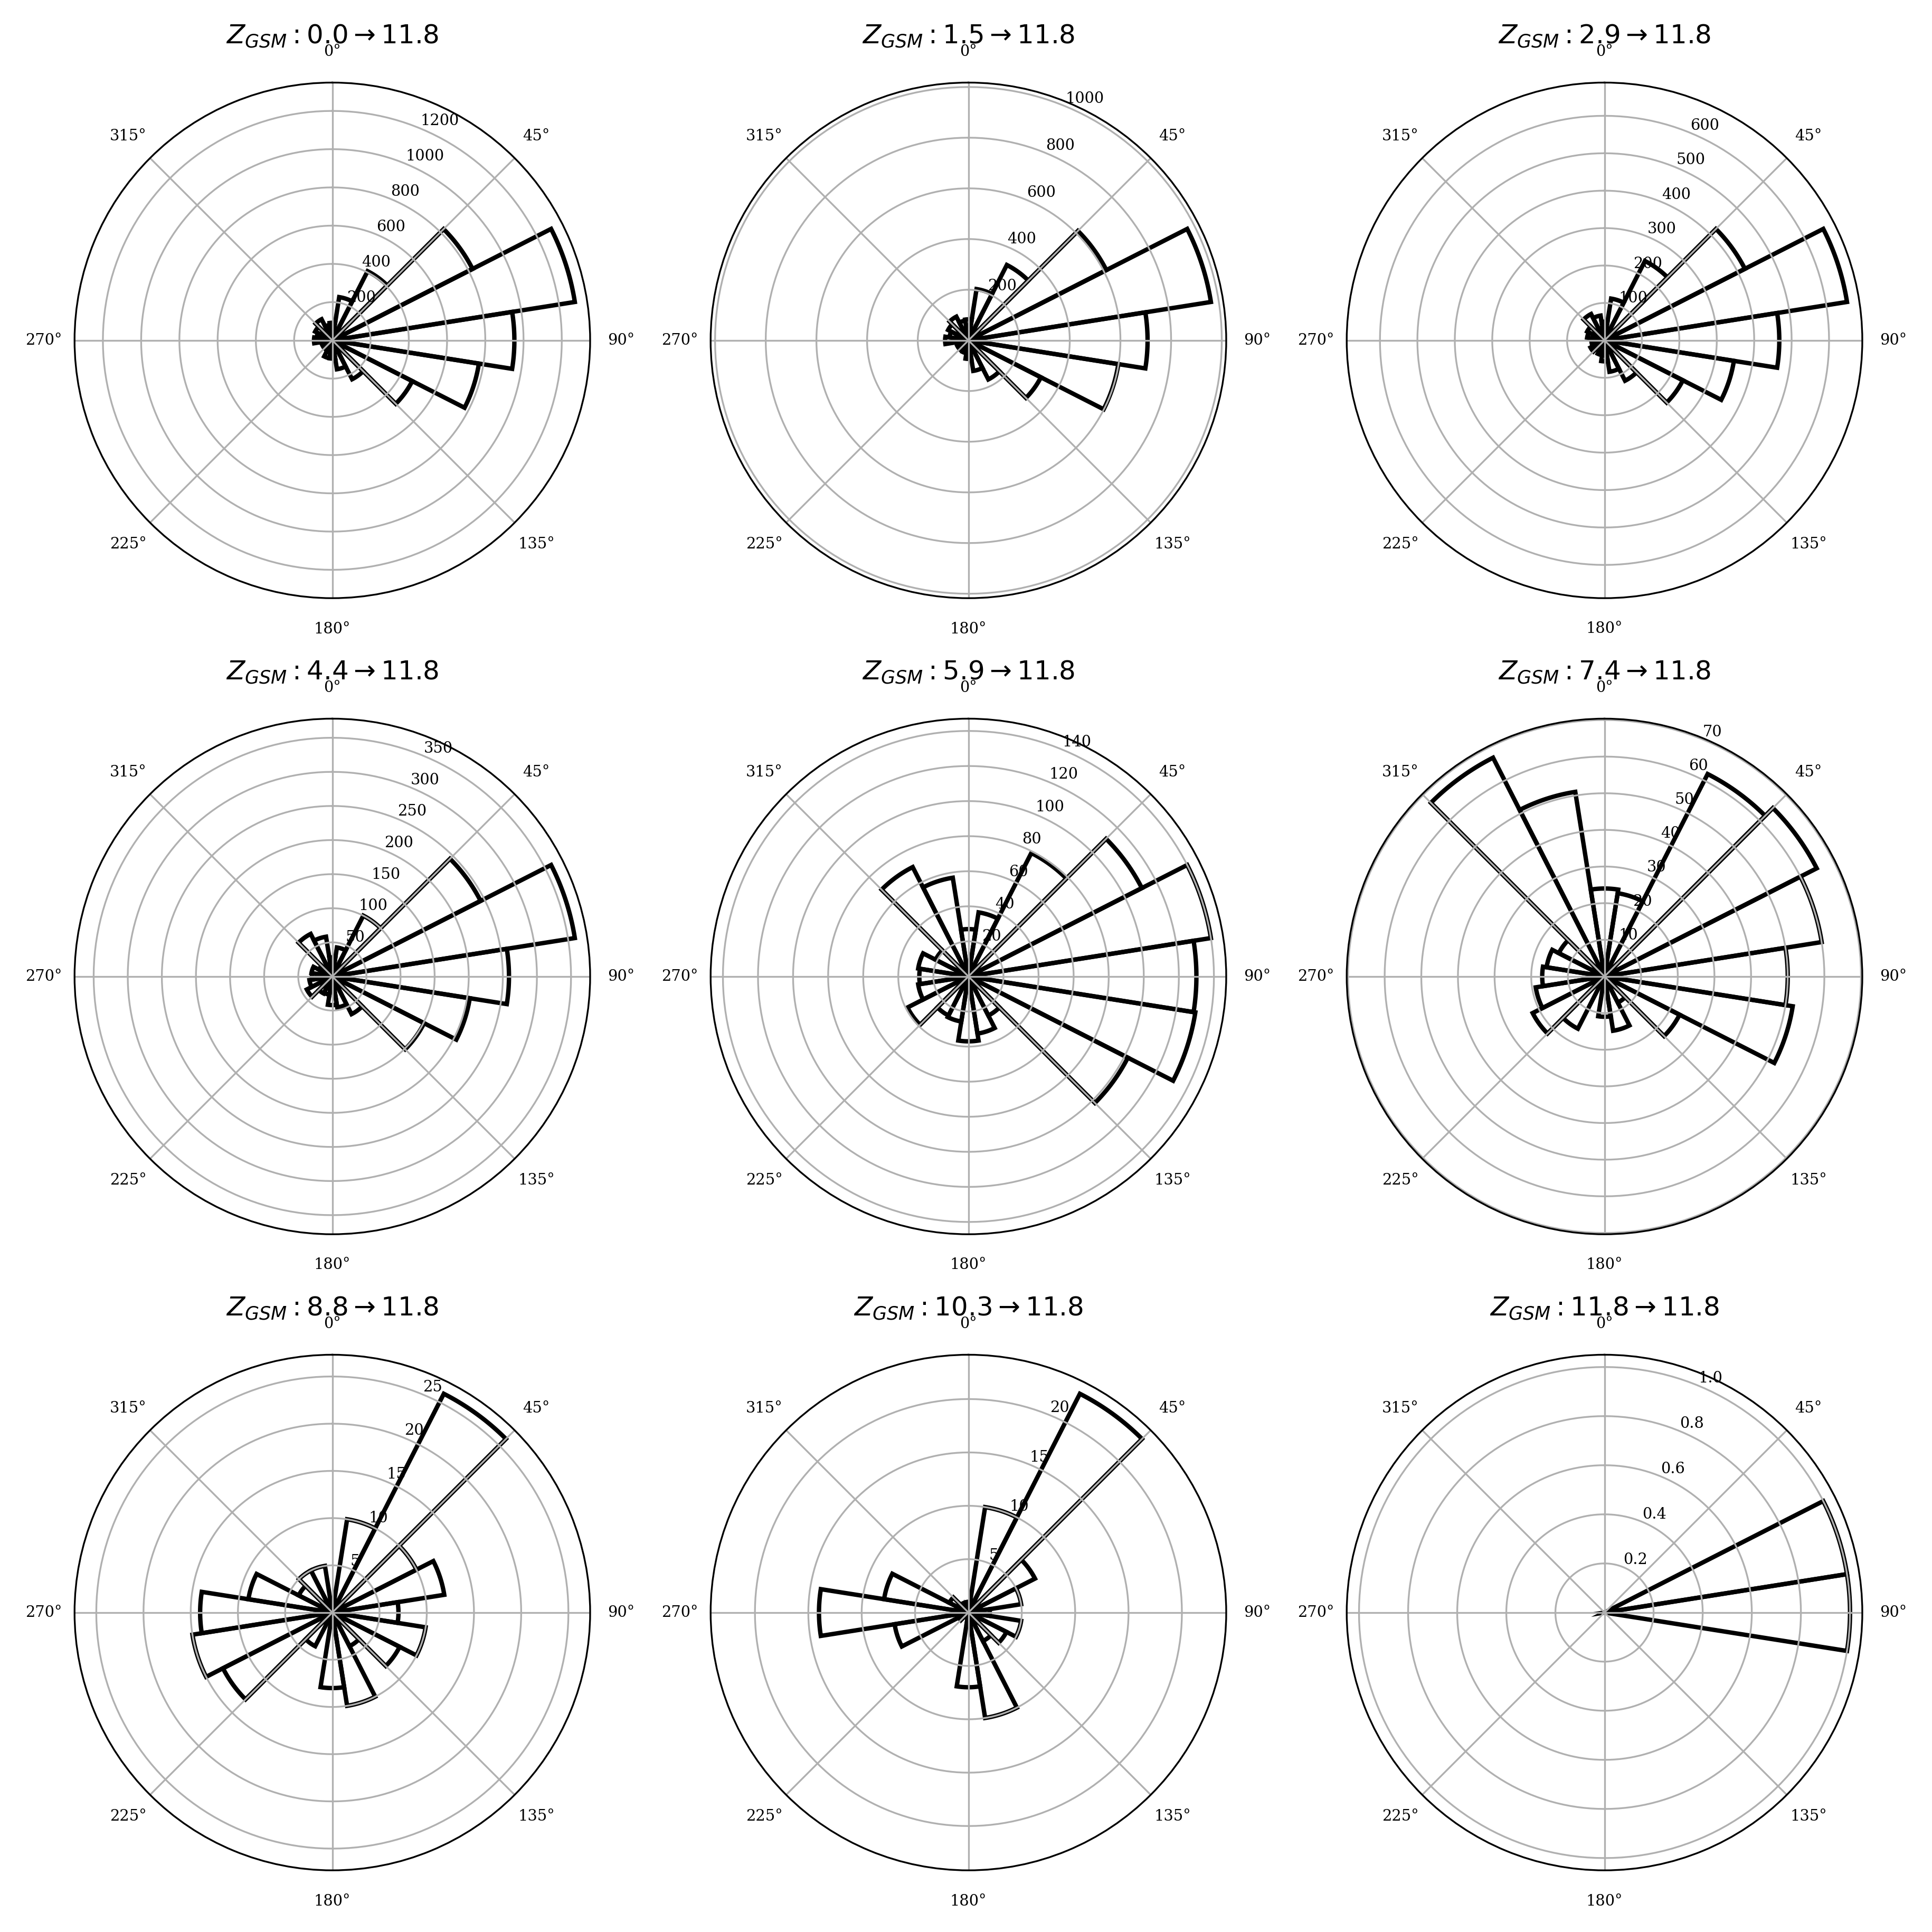

This chart was generated by the following Python code:
import logging
import time as oohTiming
import pandas as pd
import matplotlib as mpl
import cdflib
import numpy as np
import matplotlib.pyplot as plt
import datetime as dt
import matplotlib.dates as mdates


def info(s):
    logging.info(s)
    print(s)


logging.basicConfig(filename='log.txt', filemode='w',
                    format='[%(asctime)-%(name)-%(levelname)] %(message)')


class Timer:
    def __init__(self, message):
        self.message = message

    def __enter__(self):
        self.start = oohTiming.time()
        info(self.message)

    def __exit__(self, *args):
        self.end = oohTiming.time()
        self.interval = self.end - self.start
        info(self.message+' completed in {0:.2f}s'.format(self.interval))


cwd = '/Users/jamesplank/OneDrive/Documents/Work/University/MPHYS/Aurora/MPHYS/python/tests/hist/'
folder = 'september_05'
cluster_loc = '/Users/jamesplank/OneDrive/Documents/Work/University/MPHYS/Aurora/data_archive/cluster_{}/'.format(
    folder)

with Timer('Load cluster moments'):
    cl_moments = cdflib.CDF(cluster_loc+'{}_moments.cdf'.format(folder))
    timetags = cl_moments.varget('time_tags__C1_CP_CIS-HIA_ONBOARD_MOMENTS')
    time = cdflib.cdfepoch.unixtime(timetags)
    time = [dt.datetime.utcfromtimestamp(t) for t in time]
    temp = cl_moments.varget('temperature__C1_CP_CIS-HIA_ONBOARD_MOMENTS')
    density = cl_moments.varget('density__C1_CP_CIS-HIA_ONBOARD_MOMENTS')
    moments = pd.DataFrame(np.column_stack([time, temp, density]), columns=['time', 'temp', 'dens'])

with Timer('Loading IMF data'):
    cdf_imf = cdflib.CDF(cluster_loc+'{}_imf.cdf'.format(folder))
    timetags = cdf_imf.varget('Epoch')
    imf_z = cdf_imf.varget('BZ_GSM')
    imf_x = cdf_imf.varget('BX_GSE')
    imf_y = cdf_imf.varget('BY_GSM')
    time = cdflib.cdfepoch.unixtime(timetags)
    time = [dt.datetime.utcfromtimestamp(t) for t in time]
    imf = pd.DataFrame(np.column_stack([time, imf_x, imf_y, imf_z]),
                       columns=['time', 'bx', 'by', 'bz'])
    #imf.time = pd.to_datetime(imf.time)
    #imf = imf.set_index('time')
    imf.bx = imf.bx.mask(imf.bx > 1000).interpolate().astype('float')
    imf.by = imf.by.mask(imf.by > 1000).interpolate().astype('float')
    imf.bz = imf.bz.mask(imf.bz > 1000).interpolate().astype('float')
    #imf['angle'] = np.arctan2(imf.by, imf.bz)
    #imf['nearestTime'] = imf.time.dt.round('5min')

with Timer('loading position data'):
    cl_locations = cdflib.CDF(cluster_loc+'{}_locations.cdf'.format(folder))
    timetags = cl_locations.varget('Epoch__CL_JP_PGP')
    pos = cl_locations.varget('sc_r_xyz_gse__CL_JP_PGP')
    gsm = cl_locations.varget('gse_gsm__CL_JP_PGP')
    time = cdflib.cdfepoch.unixtime(timetags)
    time = [dt.datetime.utcfromtimestamp(t) for t in time]
    locations = pd.DataFrame(np.column_stack(
        [time, pos[:, 0], pos[:, 1], pos[:, 2]]), columns=['time', 'x', 'y', 'z'])
    ##locations.time = pd.to_datetime(locations.time)
    ##locations = locations.set_index('time')
    locations.index = locations.time
    locations.z *= np.cos(np.radians(gsm))

with Timer('Searching for high temperatures'):
    mk = 20
    temps = moments[moments.temp >= mk]
    times = temps.time.tolist()
    times = np.unique([x.replace(second=0, microsecond=0) for x in times])


def dirMean(series):
    C = 1./len(series) * np.sum(np.cos(series))
    S = 1./len(series) * np.sum(np.sin(series))
    return np.arctan2(S, C)


def resLen(series):
    C = 1./len(series) * np.sum(np.cos(series))
    S = 1./len(series) * np.sum(np.sin(series))
    return np.sqrt(C**2 + S**2)


def in_ranges(x, bins):
    return [((x >= y[0]) & (x <= y[1])) for y in bins]


with Timer('Generating plot'):
    imf.set_index(imf.time, inplace=True)
    # print(locations.head())
    # print(imf.head())
    loc_imf = pd.merge_asof(imf, locations, left_index=True, right_index=True)
    loc_imf = loc_imf.loc[times].copy()
    # print(loc_imf.head(10))
    loc_imf['theta'] = np.arctan2(loc_imf.by, loc_imf.bz)
    loc_imf.z = np.abs(loc_imf.z) / 6371

    n_bins = 20
    fBin = np.linspace(-np.pi, np.pi, num=n_bins+1)
    bins = []
    for i in range(n_bins):
        bins.append([fBin[i], fBin[i+1]])
    width = 2*np.pi / n_bins

    fig = plt.figure(figsize=[12.2, 12.2])
    plt.rc('font', family='serif')
    plt.rc('xtick', labelsize='x-small')
    plt.rc('ytick', labelsize='x-small')

    num_plots = 9
    radR = [[a, loc_imf.z.max()] for a in np.linspace(0, loc_imf.z.max(), num=num_plots+1)]
    for i, r in enumerate(radR[:-1]):
        means = []
        for b in bins:
            binnable = loc_imf[loc_imf.z.between(r[0], r[1])].copy()
            binnable = binnable[binnable.theta.between(b[0], b[1])]
            means.append(len(binnable))

        # print(len(bins), len(means))
        ax = fig.add_subplot(3, 3, i+1, projection='polar')
        ax.set_theta_zero_location('N')
        ax.set_theta_direction(-1)
        ax.set_title(r'$Z_{{GSM}}: {0:0.1f} \rightarrow {1:0.1f}$'.format(r[0], r[1]))

        ax.bar(fBin[:n_bins], means, width=width, bottom=0.0,
               edgecolor='k', color='none', linewidth=2)
        # print('doneBAR')

plt.tight_layout()
# plt.savefig('python/code/prog_rept_plots/imf_radialHist/imf_radialHistGSM.png', dpi=300)
plt.show()
# dMean = loc_imf.groupby(pd.cut(loc_imf.z,
#                        bins=pd.IntervalIndex.from_arrays(np.arange(11),
#                                                          [loc_imf.z.max()]*11))).theta.agg([dirMean, resLen])
#dMean['mid'] = pd.IntervalIndex(dMean.index).mid

#plt.plot(dMean.mid, dMean.dirMean)
